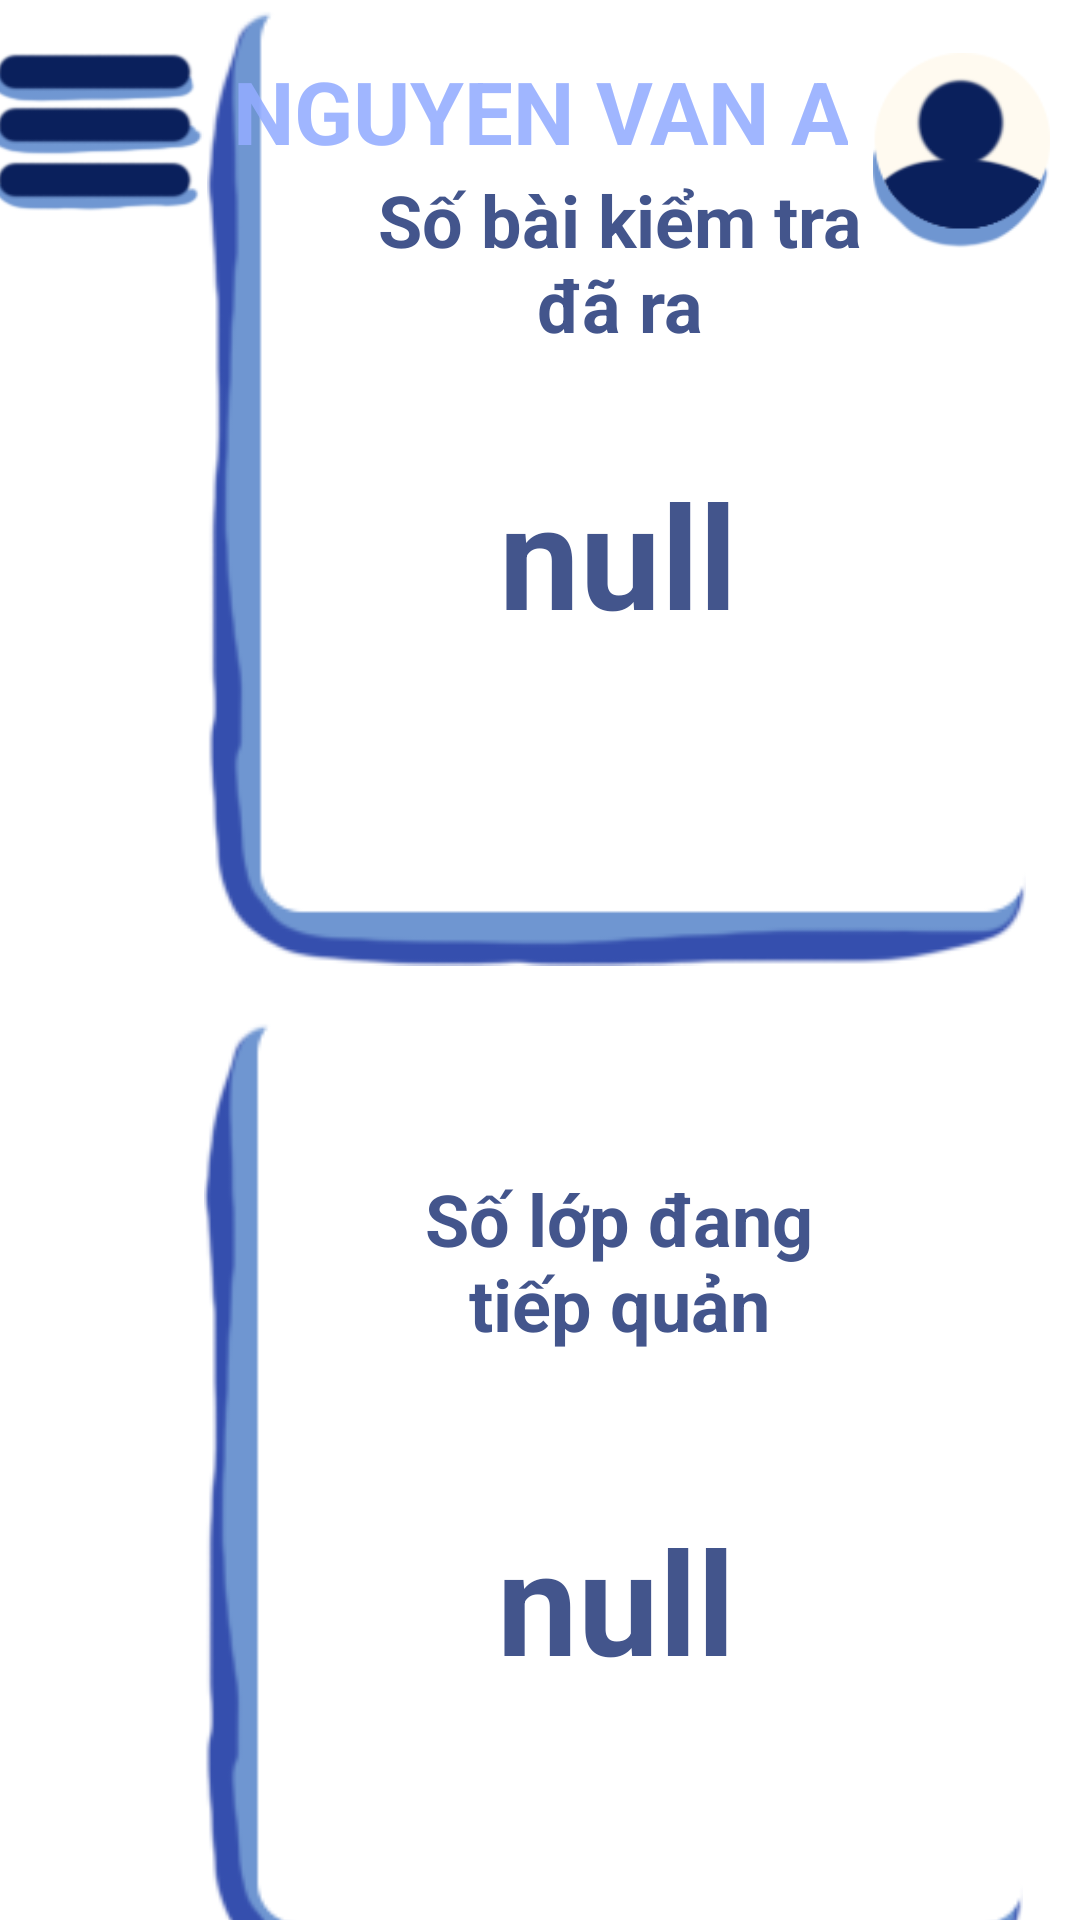

Layout XML and referenced resources for this Android screen:
<!-- AndroidManifest.xml: application theme Theme.SmartQuiz -->
<!-- res/layout/teacher_activity_main.xml -->
<?xml version="1.0" encoding="utf-8"?>
<androidx.constraintlayout.widget.ConstraintLayout xmlns:android="http://schemas.android.com/apk/res/android"
    xmlns:app="http://schemas.android.com/apk/res-auto"
    xmlns:tools="http://schemas.android.com/tools"
    android:id="@+id/main"
    android:layout_width="match_parent"
    android:layout_height="match_parent">

    <androidx.constraintlayout.widget.ConstraintLayout
        android:id="@+id/constraintLayout5"
        android:layout_width="match_parent"
        android:layout_height="match_parent"
        android:background="@color/white"
        tools:context=".MainActivity">


        <androidx.constraintlayout.widget.ConstraintLayout
            android:id="@+id/constraintLayout3"
            android:layout_width="410dp"
            android:layout_height="709dp"
            app:layout_constraintBottom_toBottomOf="parent"
            app:layout_constraintStart_toStartOf="parent"
            app:layout_constraintTop_toBottomOf="@+id/constraintLayout"
            app:layout_constraintVertical_bias="0.692">

            <ImageView
                android:id="@+id/imageButton2"
                android:layout_width="381dp"
                android:layout_height="322dp"
                app:layout_constraintBottom_toBottomOf="parent"
                app:layout_constraintEnd_toEndOf="parent"
                app:layout_constraintHorizontal_bias="0.516"
                app:layout_constraintStart_toStartOf="parent"
                app:layout_constraintTop_toTopOf="parent"
                app:layout_constraintVertical_bias="0.046"
                app:srcCompat="@drawable/box" />

            <ImageView
                android:id="@+id/imageButton8"
                android:layout_width="381dp"
                android:layout_height="322dp"
                app:layout_constraintBottom_toBottomOf="parent"
                app:layout_constraintEnd_toEndOf="parent"
                app:layout_constraintHorizontal_bias="0.484"
                app:layout_constraintStart_toStartOf="parent"
                app:layout_constraintTop_toBottomOf="@+id/imageButton2"
                app:layout_constraintVertical_bias="0.326"
                app:srcCompat="@drawable/box" />

            <TextView
                android:id="@+id/textView5"
                android:layout_width="171dp"
                android:layout_height="74dp"
                android:text="Số lớp đang tiếp quản"
                android:textAlignment="center"
                android:textColor="#43558C"
                android:textSize="24sp"
                android:textStyle="bold"
                app:layout_constraintBottom_toBottomOf="@+id/imageButton8"
                app:layout_constraintEnd_toEndOf="@+id/imageButton8"
                app:layout_constraintHorizontal_bias="0.509"
                app:layout_constraintStart_toStartOf="@+id/imageButton8"
                app:layout_constraintTop_toTopOf="@+id/imageButton8"
                app:layout_constraintVertical_bias="0.213" />

            <TextView
                android:id="@+id/total_class"
                android:layout_width="wrap_content"
                android:layout_height="wrap_content"
                android:text="null"
                android:textAlignment="center"
                android:textColor="#43558C"
                android:textSize="48sp"
                android:textStyle="bold"
                app:layout_constraintBottom_toBottomOf="@+id/imageButton8"
                app:layout_constraintEnd_toEndOf="@+id/imageButton8"
                app:layout_constraintHorizontal_bias="0.503"
                app:layout_constraintStart_toStartOf="@+id/imageButton8"
                app:layout_constraintTop_toBottomOf="@+id/textView5"
                app:layout_constraintVertical_bias="0.282" />

            <TextView
                android:id="@+id/textView4"
                android:layout_width="171dp"
                android:layout_height="74dp"
                android:text="Số bài kiểm tra đã ra"
                android:textAlignment="center"
                android:textColor="#43558C"
                android:textSize="24sp"
                android:textStyle="bold"
                app:layout_constraintBottom_toBottomOf="@+id/imageButton2"
                app:layout_constraintEnd_toEndOf="@+id/imageButton2"
                app:layout_constraintHorizontal_bias="0.504"
                app:layout_constraintStart_toStartOf="@+id/imageButton2"
                app:layout_constraintTop_toTopOf="@+id/imageButton2"
                app:layout_constraintVertical_bias="0.23" />

            <TextView
                android:id="@+id/total_exam_num"
                android:layout_width="wrap_content"
                android:layout_height="wrap_content"
                android:text="null"
                android:textAlignment="center"
                android:textColor="#43558C"
                android:textSize="48sp"
                android:textStyle="bold"
                app:layout_constraintBottom_toBottomOf="@+id/imageButton2"
                app:layout_constraintEnd_toEndOf="@+id/imageButton2"
                app:layout_constraintHorizontal_bias="0.502"
                app:layout_constraintStart_toStartOf="@+id/imageButton2"
                app:layout_constraintTop_toBottomOf="@+id/textView4"
                app:layout_constraintVertical_bias="0.169" />

        </androidx.constraintlayout.widget.ConstraintLayout>

        <androidx.constraintlayout.widget.ConstraintLayout
            android:id="@+id/constraintLayout"
            android:layout_width="match_parent"
            android:layout_height="94dp"
            app:layout_constraintBottom_toBottomOf="parent"
            app:layout_constraintEnd_toEndOf="parent"
            app:layout_constraintStart_toStartOf="parent"
            app:layout_constraintTop_toTopOf="parent"
            app:layout_constraintVertical_bias="0.003">

            <TextView
                android:id="@+id/user_name"
                android:layout_width="wrap_content"
                android:layout_height="wrap_content"
                android:gravity="center"
                android:text="Nguyen Van A"
                android:textAllCaps="true"
                android:textColor="@color/dark_blue"
                android:textSize="29dp"
                android:textStyle="bold"
                app:layout_constraintBottom_toBottomOf="parent"
                app:layout_constraintEnd_toEndOf="parent"
                app:layout_constraintStart_toStartOf="parent"
                app:layout_constraintTop_toTopOf="parent"
                app:layout_constraintVertical_bias="0.29" />

            <ImageButton
                android:id="@+id/registerBtn"
                android:layout_width="71dp"
                android:layout_height="53dp"
                android:layout_marginStart="8dp"
                android:layout_marginTop="16dp"
                android:layout_marginEnd="21dp"
                android:layout_marginBottom="25dp"
                android:background="@null"
                android:scaleType="fitCenter"
                app:layout_constraintBottom_toBottomOf="parent"
                app:layout_constraintEnd_toStartOf="@+id/user_name"
                app:layout_constraintStart_toStartOf="parent"
                app:layout_constraintTop_toTopOf="parent"
                app:srcCompat="@drawable/menu" />

            <ImageButton
                android:id="@+id/imageButton4"
                android:layout_width="69dp"
                android:layout_height="65dp"
                android:layout_marginStart="15dp"
                android:layout_marginTop="16dp"
                android:layout_marginEnd="17dp"
                android:layout_marginBottom="13dp"
                android:background="@null"
                android:scaleType="fitCenter"
                app:layout_constraintBottom_toBottomOf="parent"
                app:layout_constraintEnd_toEndOf="parent"
                app:layout_constraintStart_toEndOf="@+id/user_name"
                app:layout_constraintTop_toTopOf="parent"
                app:srcCompat="@drawable/user" />

        </androidx.constraintlayout.widget.ConstraintLayout>


    </androidx.constraintlayout.widget.ConstraintLayout>

</androidx.constraintlayout.widget.ConstraintLayout>
<!-- resources referenced by this layout -->
<resources>
  <color name="dark_blue">#DF92ACFF</color>
  <color name="white">#FFFFFFFF</color>
  <!-- drawable box: png bitmap (drawable, 6917 bytes) -->
  <!-- drawable menu: png bitmap (drawable, 4225 bytes) -->
  <!-- drawable user: png bitmap (drawable, 4784 bytes) -->
  <style name="Theme.SmartQuiz" parent="Theme.MaterialComponents.DayNight.DarkActionBar">
          
          <item name="colorPrimary">@color/purple_500</item>
          <item name="colorPrimaryVariant">@color/purple_700</item>
          <item name="colorOnPrimary">@color/white</item>
          
          <item name="colorSecondary">@color/teal_200</item>
          <item name="colorSecondaryVariant">@color/teal_700</item>
          <item name="colorOnSecondary">@color/black</item>
          
          <item name="android:statusBarColor">?attr/colorPrimaryVariant</item>
          
      </style>
  <color name="purple_500">#FF6200EE</color>
  <color name="purple_700">#FF3700B3</color>
  <color name="teal_200">#FF03DAC5</color>
  <color name="teal_700">#FF018786</color>
  <color name="black">#FF000000</color>
</resources>
